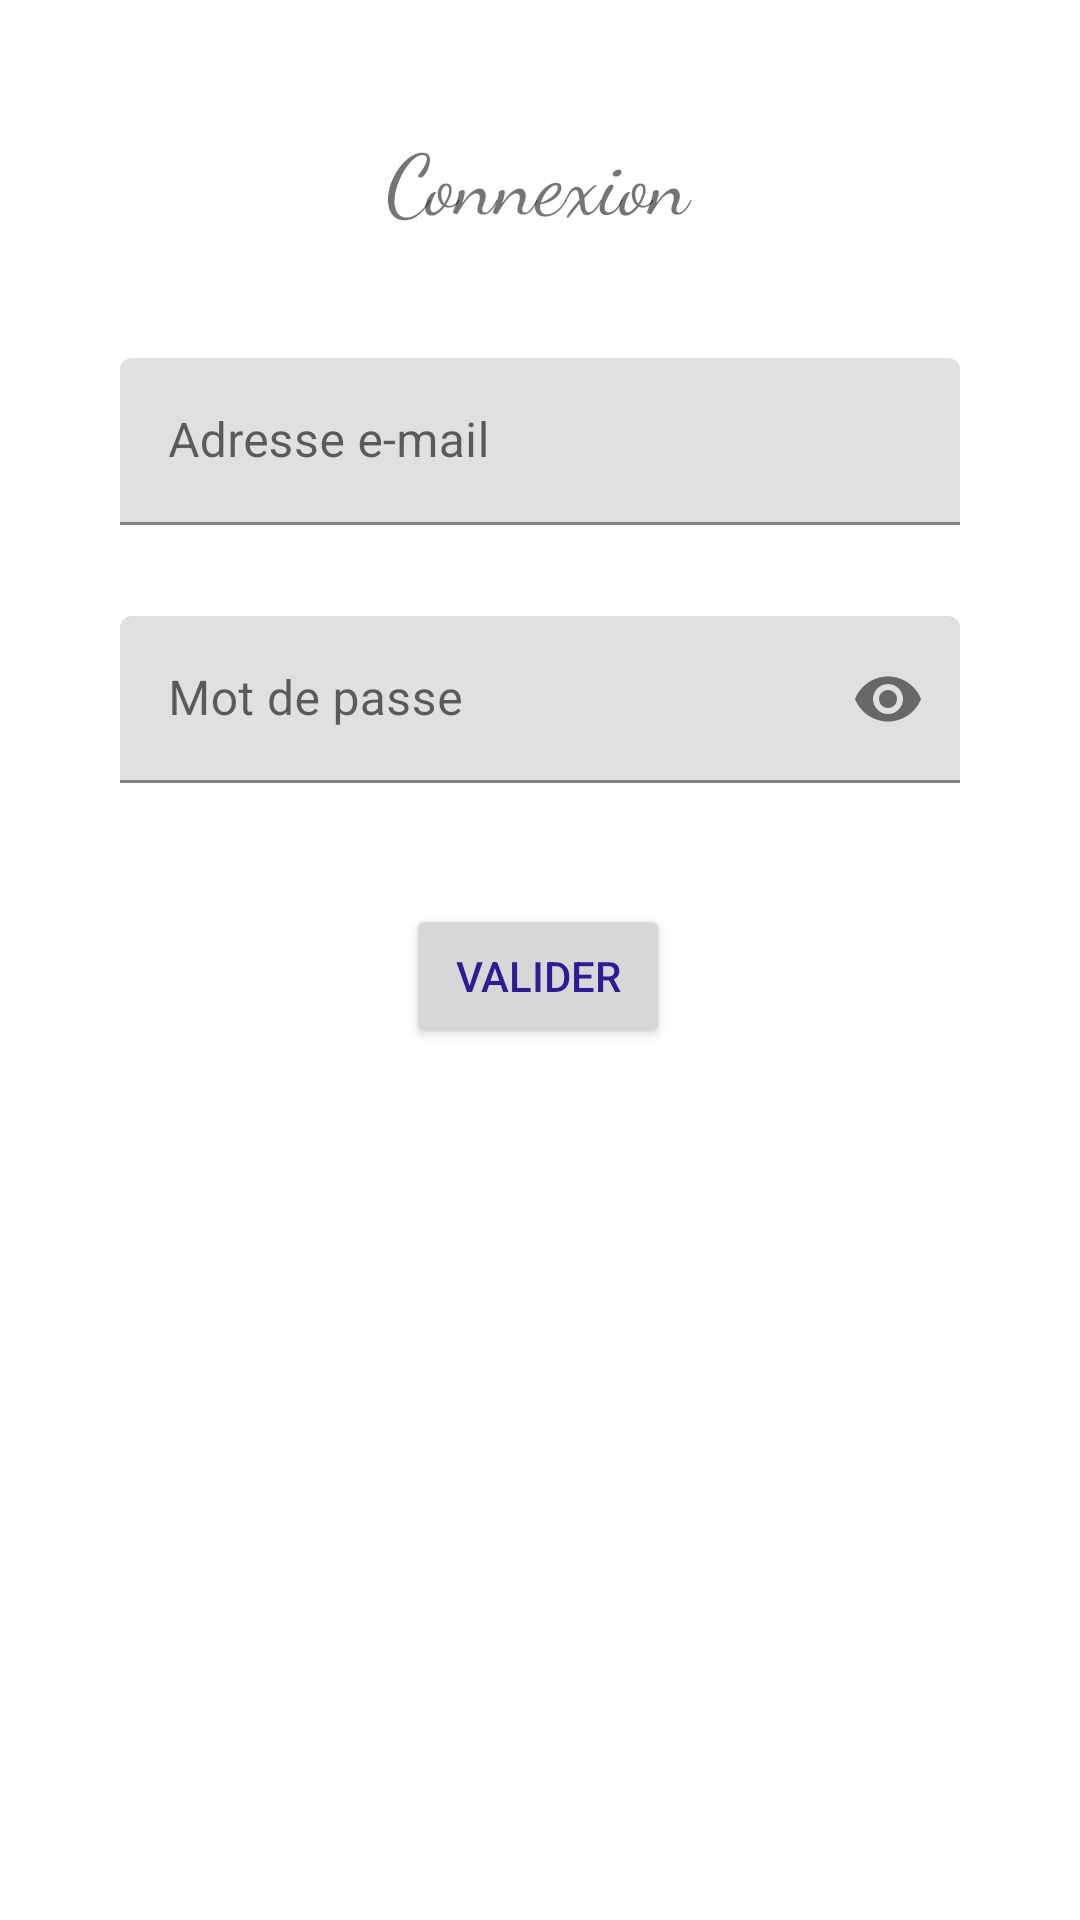

Produce the Android XML layout that renders to this screen, including the resource entries it uses.
<!-- AndroidManifest.xml: application theme Theme.AndroidERestaurant -->
<!-- res/layout/fragment_login.xml -->
<?xml version="1.0" encoding="utf-8"?>
<androidx.constraintlayout.widget.ConstraintLayout xmlns:android="http://schemas.android.com/apk/res/android"
    xmlns:app="http://schemas.android.com/apk/res-auto"
    xmlns:tools="http://schemas.android.com/tools"
    android:layout_width="match_parent"
    android:layout_height="match_parent"
    tools:context=".LoginFragment">


    <com.google.android.material.textfield.TextInputLayout
        android:id="@+id/email"
        app:errorEnabled="true"
        android:layout_width="match_parent"
        android:layout_height="wrap_content"
        android:layout_marginStart="40dp"
        android:layout_marginTop="50dp"
        android:layout_marginEnd="40dp"
        android:hint="@string/adresse_e_mail"
        app:layout_constraintEnd_toEndOf="parent"
        app:layout_constraintStart_toStartOf="parent"
        app:layout_constraintTop_toBottomOf="@+id/registerTitle">

        <com.google.android.material.textfield.TextInputEditText
            android:id="@+id/emailInput"
            android:layout_width="match_parent"
            android:layout_height="wrap_content"
            tools:ignore="TextContrastCheck" />
    </com.google.android.material.textfield.TextInputLayout>

    <com.google.android.material.textfield.TextInputLayout
        android:id="@+id/password"
        app:errorEnabled="true"
        android:layout_width="match_parent"
        android:layout_height="wrap_content"
        android:layout_marginStart="40dp"
        android:layout_marginTop="10dp"
        android:layout_marginEnd="40dp"
        android:hint="@string/mot_de_passe"
        app:endIconMode="password_toggle"
        app:layout_constraintEnd_toEndOf="parent"
        app:layout_constraintStart_toStartOf="parent"
        app:layout_constraintTop_toBottomOf="@+id/email">

        <com.google.android.material.textfield.TextInputEditText
            android:id="@+id/passwordInput"
            android:layout_width="match_parent"
            android:layout_height="wrap_content"
            android:inputType="textPassword"
            tools:ignore="TextContrastCheck" />
    </com.google.android.material.textfield.TextInputLayout>

    <TextView
        android:id="@+id/registerTitle"
        android:layout_width="wrap_content"
        android:layout_height="wrap_content"
        android:layout_marginTop="50dp"
        android:fontFamily="cursive"
        android:scaleX="2"
        android:scaleY="2"
        android:text="@string/login"
        app:layout_constraintEnd_toEndOf="parent"
        app:layout_constraintHorizontal_bias="0.498"
        app:layout_constraintStart_toStartOf="parent"
        app:layout_constraintTop_toTopOf="parent" />

    <Button
        android:id="@+id/buttonValidate"
        android:layout_width="wrap_content"
        android:layout_height="wrap_content"
        android:layout_marginTop="20dp"
        android:text="@string/valider"
        android:textColor="#311B92"
        app:layout_constraintEnd_toEndOf="parent"
        app:layout_constraintHorizontal_bias="0.498"
        app:layout_constraintStart_toStartOf="parent"
        app:layout_constraintTop_toBottomOf="@+id/password" />

</androidx.constraintlayout.widget.ConstraintLayout>
<!-- resources referenced by this layout -->
<resources>
  <string name="adresse_e_mail">Adresse e-mail</string>
  <string name="login">Connexion</string>
  <string name="mot_de_passe">Mot de passe</string>
  <string name="valider">Valider</string>
  <style name="Theme.AndroidERestaurant" parent="Theme.MaterialComponents.DayNight.DarkActionBar">
          
          <item name="colorPrimary">@color/purple_200</item>
          <item name="colorPrimaryVariant">@color/green_700</item>
          <item name="colorOnPrimary">@color/white</item>
          
          <item name="colorSecondary">@color/teal_200</item>
          <item name="colorSecondaryVariant">@color/teal_700</item>
          <item name="colorOnSecondary">@color/black</item>
          
          <item name="android:statusBarColor" tools:targetApi="l">?attr/colorPrimaryVariant</item>
          
      </style>
  <color name="purple_200">#F44336</color>
  <color name="green_700">#FF7FDD4C</color>
  <color name="white">#FFFFFFFF</color>
  <color name="teal_200">#FF03DAC5</color>
  <color name="teal_700">#FF018786</color>
  <color name="black">#FF000000</color>
</resources>
